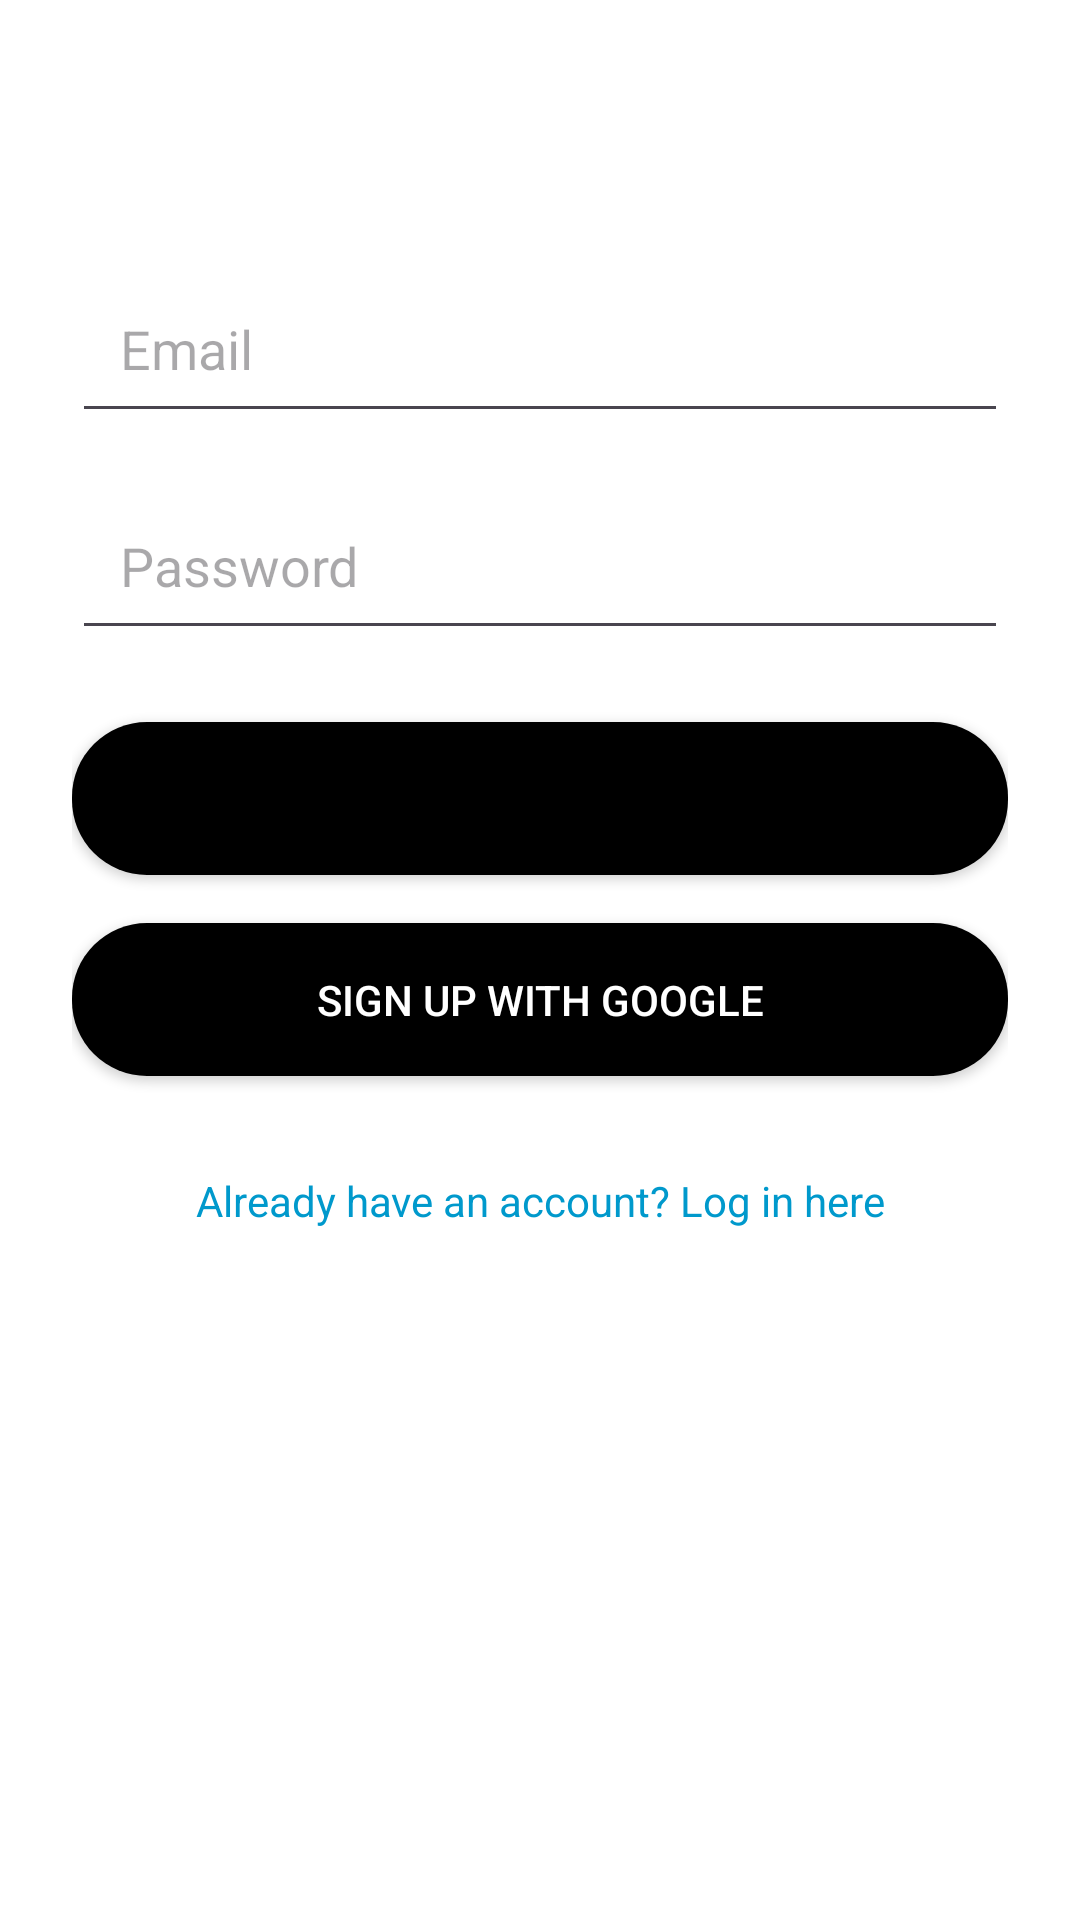

Here is an Android app screen rendered from its layout file. Give the layout XML and the strings, colors and styles it references.
<!-- AndroidManifest.xml: application theme Theme.Expency -->
<!-- res/layout/activity_signup.xml -->
<?xml version="1.0" encoding="utf-8"?>
<androidx.constraintlayout.widget.ConstraintLayout xmlns:android="http://schemas.android.com/apk/res/android"
    xmlns:app="http://schemas.android.com/apk/res-auto"
    android:layout_width="match_parent"
    android:layout_height="match_parent"
    android:padding="24dp"
    android:background="@color/white">

    
    <EditText
        android:id="@+id/etEmail"
        android:layout_width="0dp"
        android:layout_height="wrap_content"
        android:hint="Email"
        android:inputType="textEmailAddress"
        android:padding="16dp"
        android:textColor="@android:color/black"
        app:layout_constraintTop_toTopOf="parent"
        app:layout_constraintStart_toStartOf="parent"
        app:layout_constraintEnd_toEndOf="parent"
        android:layout_marginTop="64dp"/>

    
    <EditText
        android:id="@+id/etPassword"
        android:layout_width="0dp"
        android:layout_height="wrap_content"
        android:hint="Password"
        android:inputType="textPassword"
        android:padding="16dp"
        android:textColor="@android:color/black"
        app:layout_constraintTop_toBottomOf="@id/etEmail"
        app:layout_constraintStart_toStartOf="parent"
        app:layout_constraintEnd_toEndOf="parent"
        android:layout_marginTop="16dp"/>

    
    <Button
        android:id="@+id/btnSignup"
        android:layout_width="0dp"
        android:layout_height="wrap_content"
        android:text="Sign Up"
        android:textColor="@android:color/black"
        android:padding="16dp"
        app:layout_constraintTop_toBottomOf="@id/etPassword"
        app:layout_constraintStart_toStartOf="parent"
        app:layout_constraintEnd_toEndOf="parent"
        android:background="@drawable/button_rounded"
        android:layout_marginTop="24dp"/>

    
    <Button
        android:id="@+id/btnGoogleSignup"
        android:layout_width="0dp"
        android:layout_height="wrap_content"
        android:text="Sign Up with Google"
        android:textColor="@android:color/white"
        android:drawableLeft="@drawable/fui_ic_googleg_color_24dp"
        android:padding="16dp"
        android:background="@drawable/button_rounded"
        app:layout_constraintTop_toBottomOf="@id/btnSignup"
        app:layout_constraintStart_toStartOf="parent"
        app:layout_constraintEnd_toEndOf="parent"
        android:layout_marginTop="16dp"/>

    
    <TextView
        android:id="@+id/tvLoginLink"
        android:layout_width="wrap_content"
        android:layout_height="wrap_content"
        android:text="Already have an account? Log in here"
        android:textColor="@android:color/holo_blue_dark"
        android:textSize="14sp"
        app:layout_constraintTop_toBottomOf="@id/btnGoogleSignup"
        app:layout_constraintStart_toStartOf="parent"
        app:layout_constraintEnd_toEndOf="parent"
        android:layout_marginTop="32dp"
        android:clickable="true"
        android:focusable="true"/>

</androidx.constraintlayout.widget.ConstraintLayout>
<!-- resources referenced by this layout -->
<resources>
  <!-- drawable button_rounded (drawable) -->
  <shape xmlns:android="http://schemas.android.com/apk/res/android">
      <solid android:color="@color/design_default_color_on_secondary"/>
      <corners android:radius="25dp"/>
  </shape>
  <style name="Theme.Expency" parent="Base.Theme.Expency" />
  <style name="Base.Theme.Expency" parent="Theme.Material3.DayNight.NoActionBar">
          
          
          <item name="colorPrimary">@color/teal_700</item>
          <item name="colorPrimaryVariant">@color/teal_700</item>
          <item name="colorOnPrimary">@color/white</item>
          
          <item name="colorSecondary">@color/teal_200</item>
          <item name="colorSecondaryVariant">@color/teal_700</item>
          <item name="colorOnSecondary">@color/black</item>
          
          <item name="android:statusBarColor">?attr/colorPrimaryVariant</item>
      </style>
  <!-- not gathered from this repository: default colours our renderer supplied (Android Studio template values) -->
  <color name="teal_200">#FF03DAC5</color>
  <color name="teal_700">#FF018786</color>
  <color name="black">#FF000000</color>
  <color name="white">#FFFFFFFF</color>
</resources>
